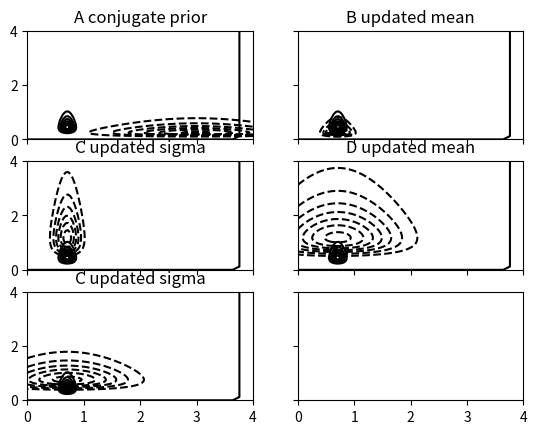

Write Python code to recreate this figure.
from __future__ import division


# from matlab_local import engine_context
import scipy.stats as stats
import numpy as np
import matplotlib.pyplot as plt
from numpy import *
from tqdm import *

def img33_4():

    """
    Image 33.4 page 430 McKay
    :return:
    """



    def updateQ_m(data,Q_s):

        """
        implements the update seen in 33.41
        :param Q_s: Q of sigma
        :param data: the samples
        :return: Q_m
        """
        mu_mean = np.mean(data)
        mean_sigma, var_sigma = Q_s.stats(moments='mv')
        mean_beta = 1/mean_sigma**2

        mu_sigma_data = np.sqrt(1/(data.size * mean_beta))
        return stats.norm(mu_mean,mu_sigma_data)

    def updateQ_s(data,Q_m,Q_s):

        """
        implements the update seen in 33.44
        :param Q_m: Q of m optimal
        :param data: the samples
        :return: Q_s
        """
        mean_sigma, var_sigma = Q_s.stats(moments='mv')
        mean_beta = 1/mean_sigma**2
        mu_sigma_data = np.sqrt(1/(data.size * mean_beta))
        S = np.std(data)**2 * data.size

        b_prime=0.5*(data.size * mu_sigma_data**2 + S)
        c_prime=data.size/2
        return stats.invgamma(a=b_prime,scale=c_prime)


    # True mean and sigma
    m=1
    s=1.2

    # Starting mean and sigma
    m_s=3
    s_s=1

    # Sample 5 datapoints from posterior, we asume thats all we have.
    data = stats.norm(m,s).rvs(10)
    print

    # Code to Plot the results and the Distributions.
    thetas1 = np.linspace(0, 4, 101)
    thetas2 = np.linspace(0, 4, 101)
    X, Y = np.meshgrid(thetas1, thetas2)

    # conjugate prior for a standard deviation sigma and mu
    data_mean = np.mean(data)
    data_var = np.std(data)
    alpha_inv_gamma = 1 + data.size /2
    beta_inv_gamma = np.std(data)**2 * data.size /2
    posterior = stats.invgamma(a=alpha_inv_gamma,scale=beta_inv_gamma).pdf(Y) * stats.norm(data_mean,data_var/data.size).pdf(X)

    startQ_s=stats.invgamma(a=m_s / s_s**2,scale=s_s**2)
    startQ_m=stats.norm(m_s,s_s)
    prior = startQ_s.pdf(Y) * startQ_m.pdf(X)


    fig, ax = plt.subplots(3, 2, sharex='col', sharey='row')
    ax[0][0].contour(X, Y, posterior, colors='k', ylabel='sigma',xlabel='mean')
    ax[0][0].contour(X, Y, -prior, colors='k')
    ax[0][0].set_title('A conjugate prior')

    # Starting Q_s
    Q_s = startQ_s


    # Updating Q_m from 33.41
    Q_m = updateQ_m(data, Q_s)
    prior = Q_s.pdf(Y) * Q_m.pdf(X)
    ax[0][1].contour(X, Y, -prior, colors='k') #negative contours are dashed
    ax[0][1].contour(X, Y, posterior, colors='k')
    ax[0][1].set_title('B updated mean')

    # Updating Q_s from 33.44
    Q_s = updateQ_s(data, Q_m, Q_s)
    prior = Q_s.pdf(Y) * Q_m.pdf(X)
    ax[1][0].contour(X, Y, -prior, colors='k') #negative contours are dashed
    ax[1][0].contour(X, Y, posterior, colors='k')
    ax[1][0].set_title('C updated sigma')



    # Updating Q_m from 33.41
    Q_m = updateQ_m(data, Q_s)
    prior = Q_s.pdf(Y) * Q_m.pdf(X)
    ax[1][1].contour(X, Y, -prior, colors='k') #negative contours are dashed
    ax[1][1].contour(X, Y, posterior, colors='k')
    ax[1][1].set_title('D updated mean')

    # Updating Q_s from 33.44
    Q_s = updateQ_s(data, Q_m, Q_s)
    prior = Q_s.pdf(Y) * Q_m.pdf(X)
    ax[2][0].contour(X, Y, -prior, colors='k') #negative contours are dashed
    ax[2][0].contour(X, Y, posterior, colors='k')
    ax[2][0].set_title('C updated sigma')










    plt.show()

if __name__ == "__main__":
    img33_4()
